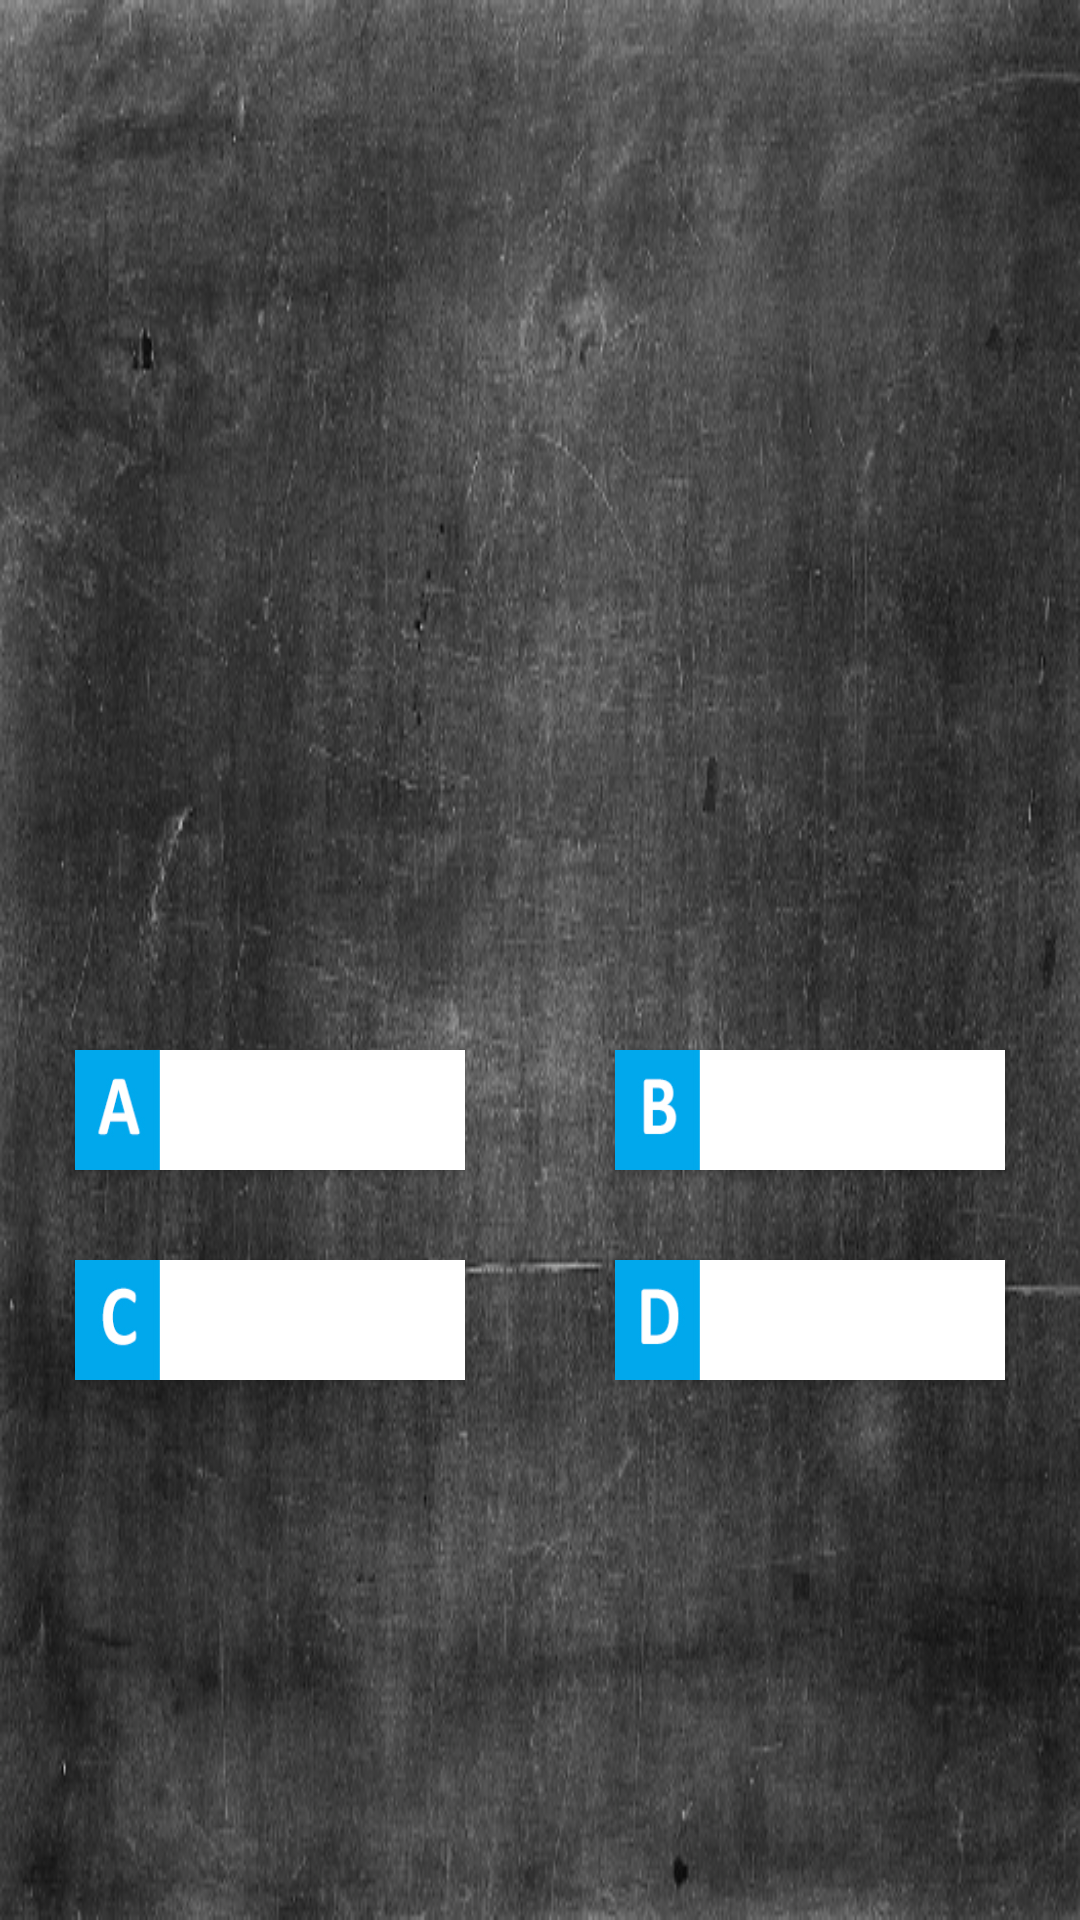

Reconstruct the res/layout file that produces this screen, plus the resources it refers to.
<!-- AndroidManifest.xml: application theme AppTheme -->
<!-- res/layout/activity_soal.xml -->
<?xml version="1.0" encoding="utf-8"?>
<LinearLayout xmlns:android="http://schemas.android.com/apk/res/android"
    xmlns:tools="http://schemas.android.com/tools"
    android:layout_width="match_parent"
    android:layout_height="match_parent"
    android:background="@drawable/background"
    android:orientation="vertical"
    tools:context="com.example.stefanus.programkuis.MainActivity">

    <TextView
        android:id="@+id/soal"
        android:layout_width="fill_parent"
        android:layout_height="fill_parent"
        android:layout_gravity="center_horizontal"
        android:layout_marginBottom="50dp"
        android:layout_marginLeft="50dp"
        android:layout_marginRight="50dp"
        android:layout_marginTop="100dp"
        android:layout_weight="1"
        android:fontFamily="casual"
        android:gravity="center"
        android:textColor="@color/colorWords"
        android:textSize="20sp"
        android:textStyle="bold" />

    <LinearLayout
        android:layout_width="fill_parent"
        android:layout_height="fill_parent"
        android:layout_weight="1"
        android:orientation="horizontal">

        <LinearLayout
            android:layout_width="fill_parent"
            android:layout_height="fill_parent"
            android:layout_weight="1"
            android:gravity="center_horizontal"
            android:orientation="vertical">

            <Button
                android:id="@+id/jawaban_A"
                android:layout_width="130dp"
                android:layout_height="40dp"
                android:layout_marginTop="30dp"
                android:background="@drawable/jawaban_a"
                android:paddingLeft="20dp" />

            <Button
                android:id="@+id/jawaban_C"
                android:layout_width="130dp"
                android:layout_height="40dp"
                android:layout_marginTop="30dp"
                android:background="@drawable/jawaban_c"
                android:paddingLeft="20dp" />
        </LinearLayout>

        <LinearLayout
            android:layout_width="fill_parent"
            android:layout_height="fill_parent"
            android:layout_weight="1"
            android:gravity="center_horizontal"
            android:orientation="vertical">

            <Button
                android:id="@+id/jawaban_B"
                android:layout_width="130dp"
                android:layout_height="40dp"
                android:layout_marginTop="30dp"
                android:background="@drawable/jawaban_b"
                android:paddingLeft="20dp" />

            <Button
                android:id="@+id/jawaban_D"
                android:layout_width="130dp"
                android:layout_height="40dp"
                android:layout_marginTop="30dp"
                android:background="@drawable/jawaban_d"
                android:paddingLeft="20dp" />
        </LinearLayout>
    </LinearLayout>

</LinearLayout>
<!-- resources referenced by this layout -->
<resources>
  <color name="colorWords">#FFFFFF</color>
  <!-- drawable background: png bitmap (drawable, 291457 bytes) -->
  <!-- drawable jawaban_a: jpg bitmap (drawable, 16670 bytes) -->
  <!-- drawable jawaban_b: jpg bitmap (drawable, 16105 bytes) -->
  <!-- drawable jawaban_c: jpg bitmap (drawable, 16247 bytes) -->
  <!-- drawable jawaban_d: jpg bitmap (drawable, 16294 bytes) -->
  <style name="AppTheme" parent="Theme.AppCompat.Light.DarkActionBar">
          
          <item name="colorPrimary">@color/colorPrimary</item>
          <item name="colorPrimaryDark">@color/colorPrimaryDark</item>
          <item name="colorAccent">@color/colorAccent</item>
      </style>
  <color name="colorPrimary">#2196F3</color>
  <color name="colorPrimaryDark">#1976D2</color>
  <color name="colorAccent">#FF4081</color>
</resources>
